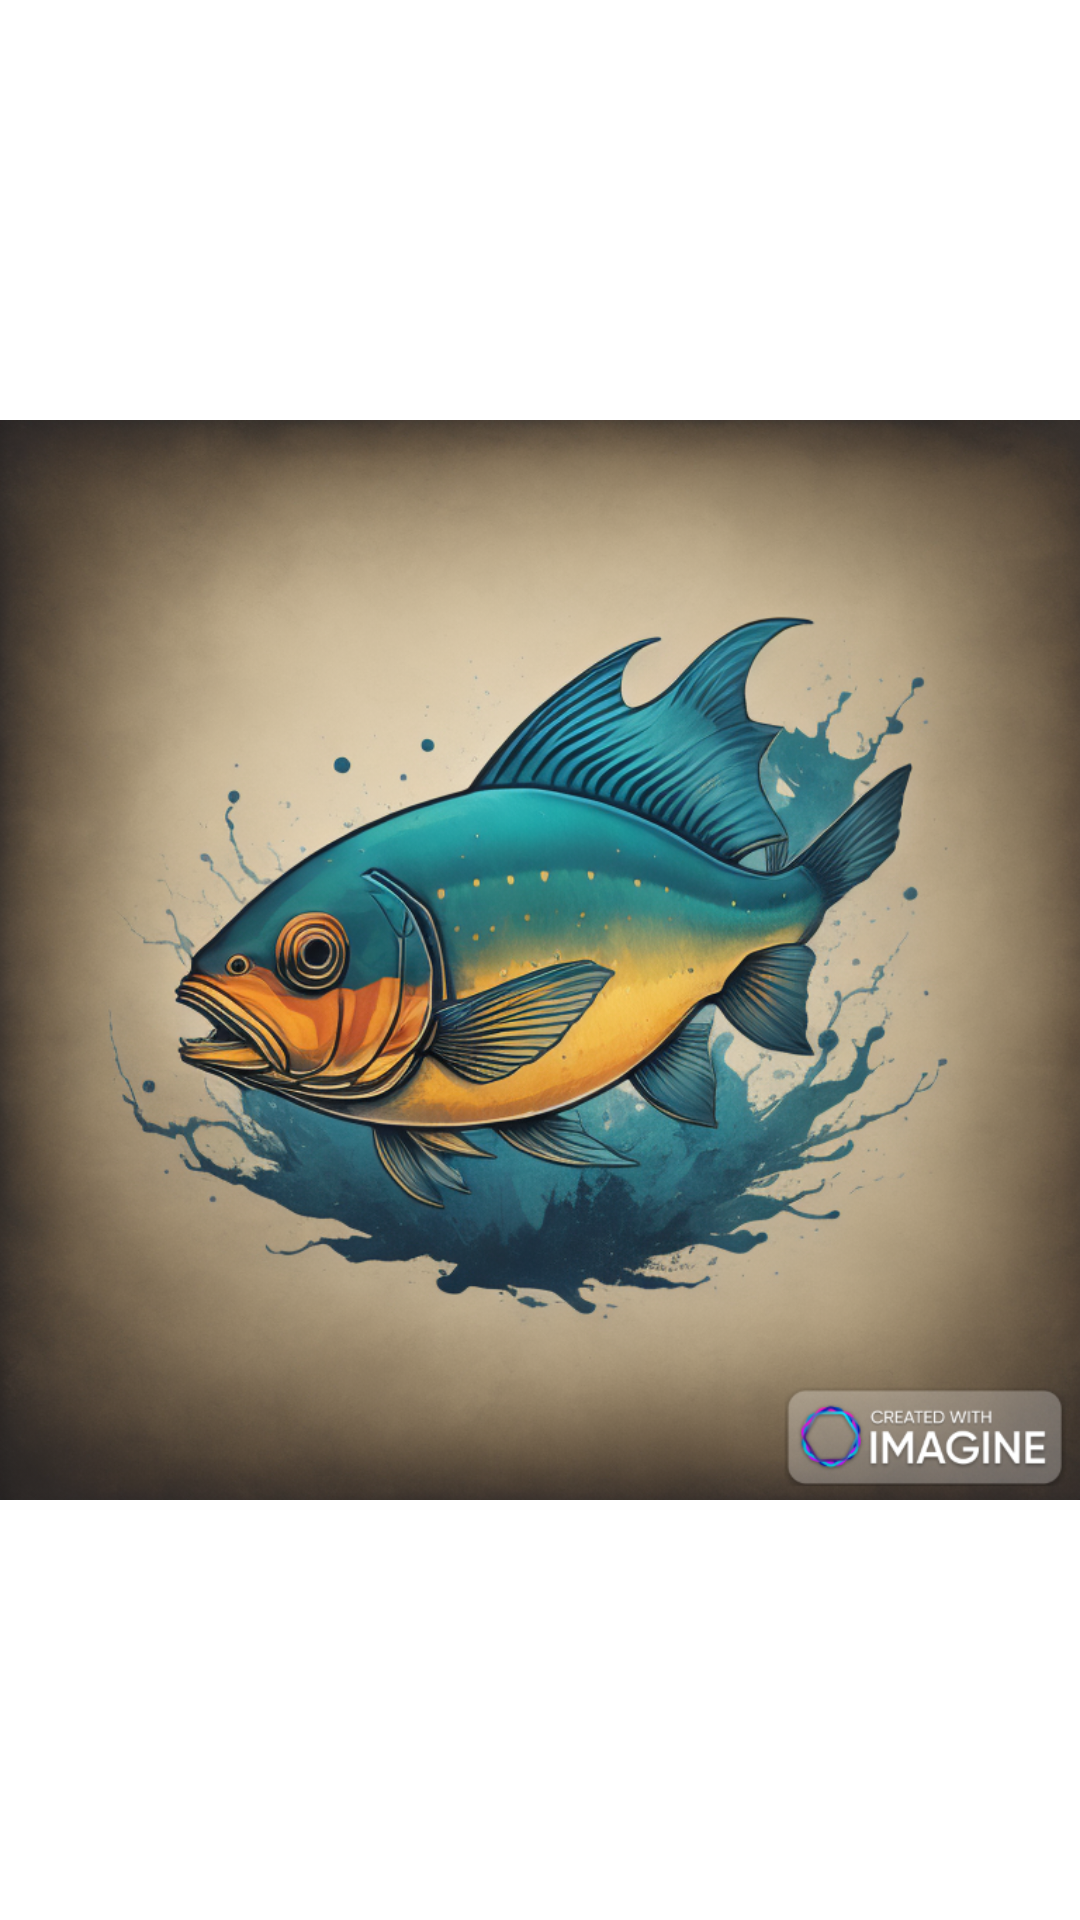

This screen was rendered from an Android layout file. Write that file and the resources it references.
<!-- AndroidManifest.xml: activity theme Theme.GoFish -->
<!-- res/layout/activity_splash.xml -->
<?xml version="1.0" encoding="utf-8"?>
<androidx.constraintlayout.widget.ConstraintLayout xmlns:android="http://schemas.android.com/apk/res/android"
    xmlns:app="http://schemas.android.com/apk/res-auto"
    xmlns:tools="http://schemas.android.com/tools"
    android:layout_width="match_parent"
    android:layout_height="match_parent"
    tools:context=".SplashActivity" >

    
    <ImageView
        android:id="@+id/imageView"
        android:layout_width="wrap_content"
        android:layout_height="wrap_content"
        android:src="@drawable/splashscreen"
        app:layout_constraintBottom_toBottomOf="parent"
        app:layout_constraintEnd_toEndOf="parent"
        app:layout_constraintStart_toStartOf="parent"
        app:layout_constraintTop_toTopOf="parent" />
</androidx.constraintlayout.widget.ConstraintLayout>
<!-- resources referenced by this layout -->
<resources>
  <!-- drawable splashscreen: png bitmap (drawable, 1013204 bytes) -->
  <style name="Theme.GoFish" parent="Base.Theme.GoFish">
          
          <item name="android:navigationBarColor">@android:color/transparent</item>
          <item name="android:statusBarColor">@android:color/transparent</item>
          <item name="android:windowLightStatusBar">?attr/isLightTheme</item>
      </style>
</resources>
